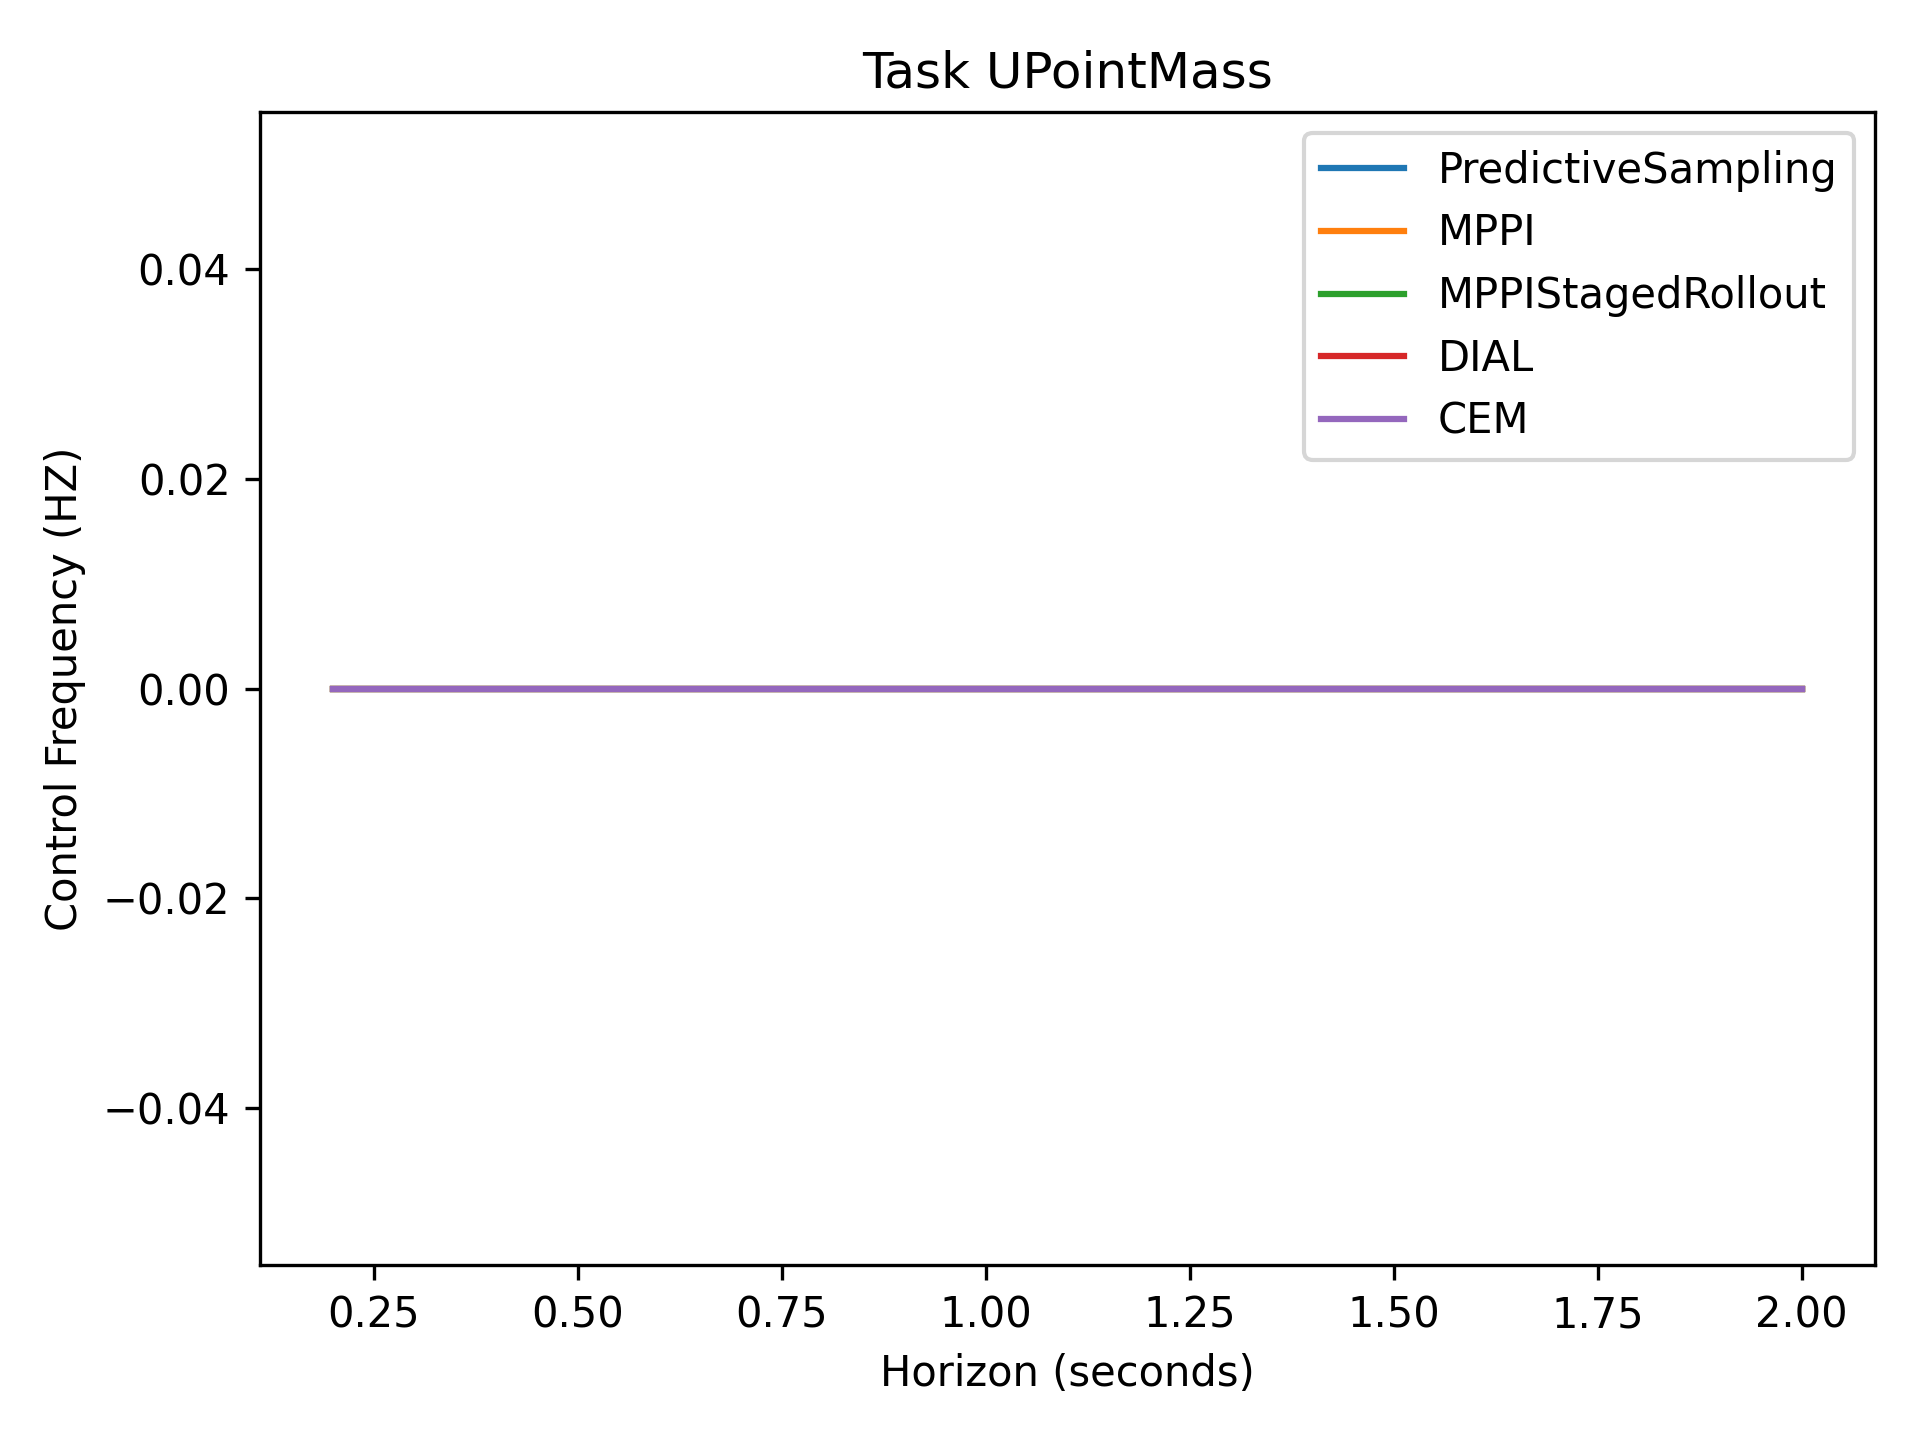

The file beside this chart, header and first rows:
0.00e+00, 0.00e+00, 0.00e+00, 0.00e+00, 0.00e+00, 0.00e+00, 0.00e+00, 0.00e+00, 0.00e+00, 0.00e+00
0.00e+00, 0.00e+00, 0.00e+00, 0.00e+00, 0.00e+00, 0.00e+00, 0.00e+00, 0.00e+00, 0.00e+00, 0.00e+00
0.00e+00, 0.00e+00, 0.00e+00, 0.00e+00, 0.00e+00, 0.00e+00, 0.00e+00, 0.00e+00, 0.00e+00, 0.00e+00
0.00e+00, 0.00e+00, 0.00e+00, 0.00e+00, 0.00e+00, 0.00e+00, 0.00e+00, 0.00e+00, 0.00e+00, 0.00e+00
0.00e+00, 0.00e+00, 0.00e+00, 0.00e+00, 0.00e+00, 0.00e+00, 0.00e+00, 0.00e+00, 0.00e+00, 0.00e+00
